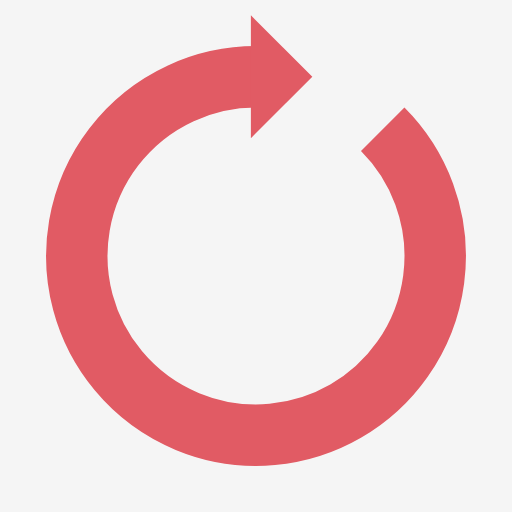
t = 0.00 s
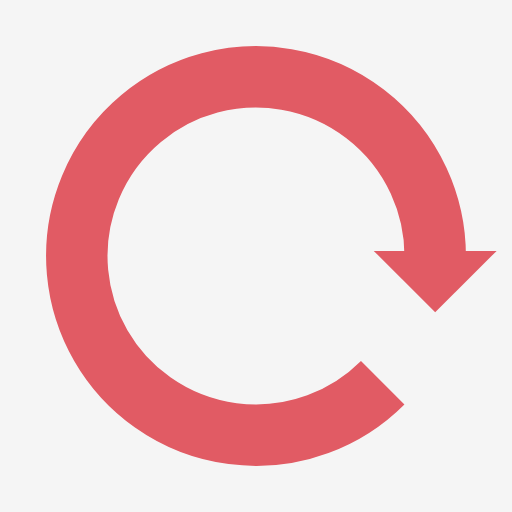
t = 0.25 s
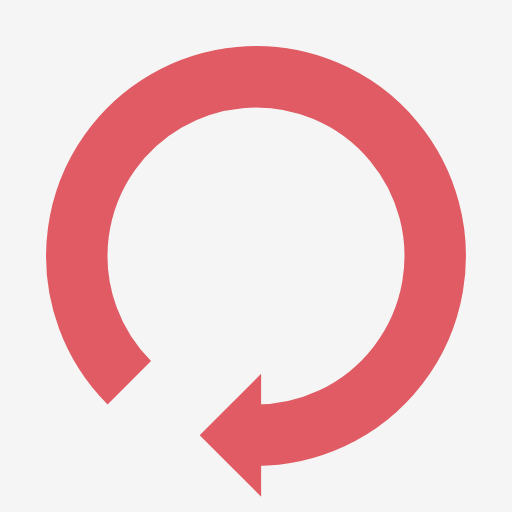
t = 0.50 s
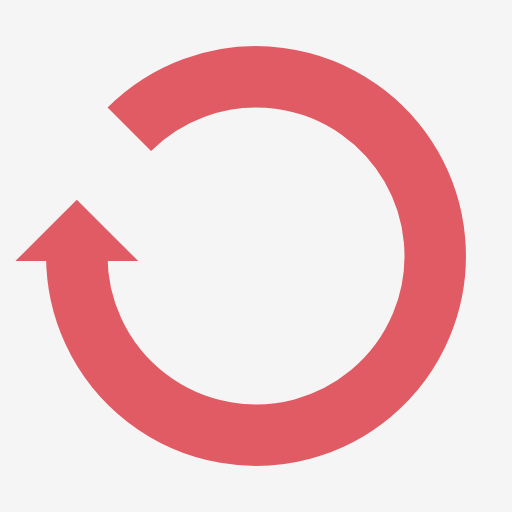
t = 0.75 s

The animated SVG that drew these frames (rendered in a browser with its animation timeline set to each time). Animation: 1 SMIL element (animateTransform=1); one cycle of 1.00 s, repeats indefinitely.

<?xml version="1.0" encoding="utf-8"?>
<svg xmlns="http://www.w3.org/2000/svg" xmlns:xlink="http://www.w3.org/1999/xlink" style="margin: auto; background: rgb(245, 245, 245); display: block; shape-rendering: auto;" width="200px" height="200px" viewBox="0 0 100 100" preserveAspectRatio="xMidYMid">
<g transform="rotate(132.724 50 50)">
  <path d="M50 15A35 35 0 1 0 74.74873734152916 25.251262658470843" fill="none" stroke="#e15b64" stroke-width="12"></path>
  <path d="M49 3L49 27L61 15L49 3" fill="#e15b64"></path>
  <animateTransform attributeName="transform" type="rotate" repeatCount="indefinite" dur="1s" values="0 50 50;360 50 50" keyTimes="0;1"></animateTransform>
</g>
<!-- [ldio] generated by https://loading.io/ --></svg>
